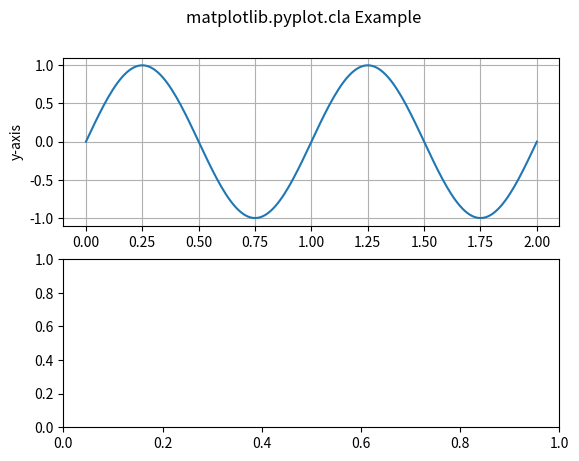

Write the Python code that produced this figure.
# Implementation of matplotlib function
import numpy as np
import matplotlib.pyplot as plt

t = np.linspace(0.0, 2.0, 201)
s = np.sin(2 * np.pi * t)

fig, [ax, ax1] = plt.subplots(2, 1)

ax.set_ylabel('y-axis')
ax.plot(t, s)
ax.grid(True)

ax1.set_ylabel('y-axis')
ax1.set_xlabel('x-axis')
ax1.plot(t, s)
ax1.grid(True)
ax1.cla()

fig.suptitle('matplotlib.pyplot.cla Example')
plt.show()
